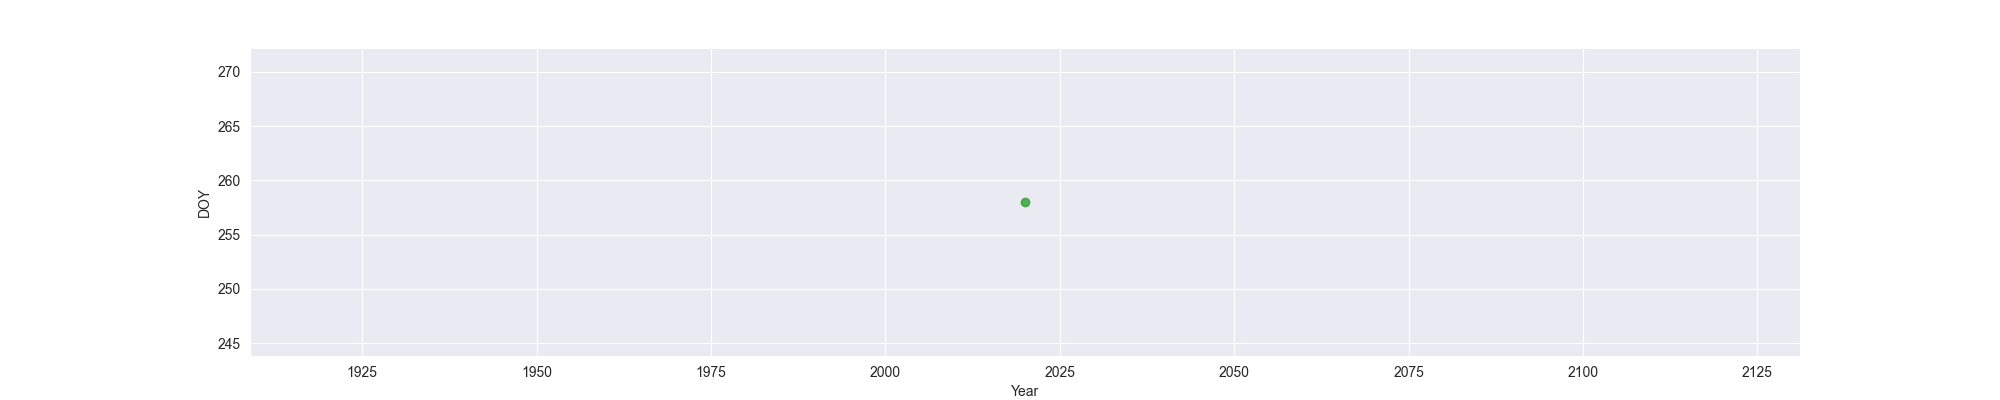

The data file committed next to this chart (first rows):
Year, MO, OW, FO
2020, , , 258
